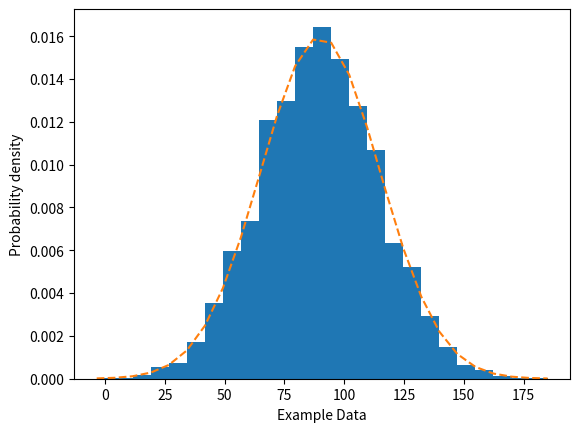

Python code for this plot: (Note: this script raises an exception after producing the figure.)
#Jupyter notebook
print('4B. Data Binning or Bucketing')
import numpy as np
import matplotlib.mlab as mlab
import matplotlib.pyplot as plt
import scipy.stats as stats
np.random.seed(0)
# example data
mu = 90 # mean of distribution
sigma = 25 # standard deviation of distribution
x = mu + sigma * np.random.randn(5000)
num_bins = 25
fig, ax = plt.subplots()
# the histogram of the data
n, bins, patches = ax.hist(x, num_bins, density=1)
# add a 'best fit' line
y = stats.norm.pdf(bins, mu, sigma)
# mlab.normpdf(bins, mu, sigma)
ax.plot(bins, y, '--')
ax.set_xlabel('Example Data')
ax.set_ylabel('Probability density')
sTitle=r'Histogram ' + str(len(x)) + ' entries into ' + str(num_bins) + ' Bins: $\mu=' + str(mu)
+ '$, $\sigma=' + str(sigma) + '$'
ax.set_title(sTitle)
fig.tight_layout()
sPathFig='C:/VKHCG/05-DS/4000-UL/0200-DU/DU-Histogram.png'
fig.savefig(sPathFig)
plt.show()